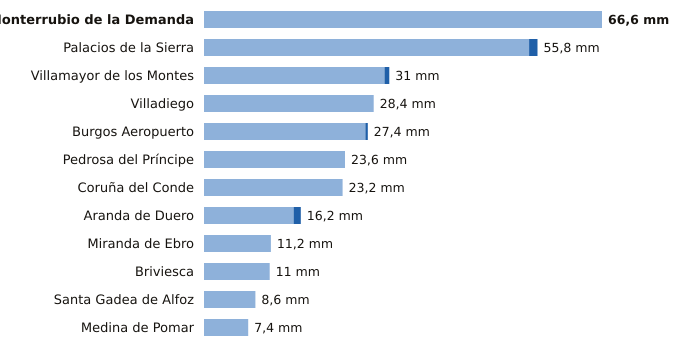

Source data for this figure (header and first rows):
estacion, provincia, indicativo, mm_6_dias_anteriores, mm_hoy, mm_7_dias, horas_de_hoy
Monterrubio de la Demanda, Burgos, 2302N, 66.6, 0.0, 66.6, 11
Palacios de la Sierra, Burgos, 2298, 54.4, 1.4, 55.8, 12
Villamayor de los Montes, Burgos, 2311Y, 30.2, 0.8, 31.0, 12
Villadiego, Burgos, 2285B, 28.4, 0.0, 28.4, 12
Burgos Aeropuerto, Burgos, 2331, 27.0, 0.4, 27.4, 12
Pedrosa del Príncipe, Burgos, 2290Y, 23.6, 0.0, 23.6, 12
Coruña del Conde, Burgos, 2106B, 23.2, 0.0, 23.2, 10
Aranda de Duero, Burgos, 2117D, 15.0, 1.2, 16.2, 12
Miranda de Ebro, Burgos, 9069C, 11.2, 0.0, 11.2, 11
Briviesca, Burgos, 9031C, 11.0, 0.0, 11.0, 8
Santa Gadea de Alfoz, Burgos, 9012E, 8.6, 0.0, 8.6, 11
Medina de Pomar, Burgos, 9051, 7.4, 0.0, 7.4, 12
